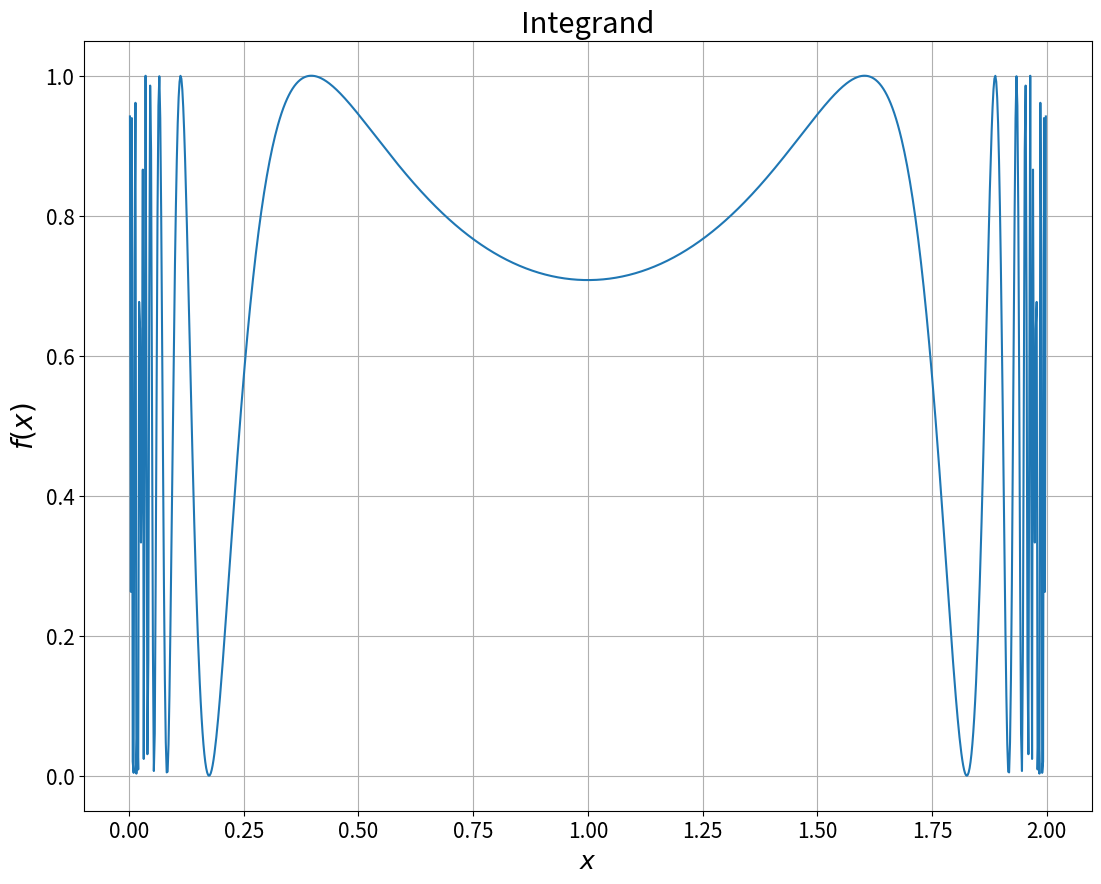

The script that saved this image:
#!/usr/bin/env python3
# -*- coding: utf-8 -*-
"""
Created on Sun Mar 10 15:18:57 2019

[redacted]
"""

import numpy as np
import matplotlib.pyplot as plt

x = np.linspace(0,2,1000)
f = lambda x:np.sin(1/(x*(2-x)))**2

plt.figure(figsize=(13,10))
plt.plot(x,f(x))
plt.grid()
plt.xlabel(r'$x$',size=18)
plt.ylabel(r'$f(x)$',size=20)
plt.title(r'Integrand', size=21)
plt.tick_params(axis='both', which='major', labelsize=15)
plt.tick_params(axis='both', which='minor', labelsize=12)
plt.savefig('4.png')
plt.show()

N = int(1e4)
x = np.random.uniform(low=0,high=2.0,size=N)
y = np.random.uniform(low=0.,high=1.0,size=N)
A = 2.*1.
I = (np.count_nonzero(np.array(y<=f(x),dtype=np.int32))/N)*A
error = np.sqrt(I*(A-I)/N)
print('Monte Carlo Hit-Miss Algorithm')
print('Integral: %f'%I)
print('Error: %e'%error)

print()
I = ((2.-0.)/N)*np.sum(f(x))
varf = (1/N)*np.sum(f(x)**2)-(I/(2.-0.))**2
error = (2.-0.)*np.sqrt(varf/N)
print('Monte Carlo Mean Value Algorithm')
print('Integral: %f'%I)
print('Error: %e'%error)


"""
Output:
    
Monte Carlo Hit-Miss Algorithm
Integral: 1.456000
Error: 8.899798e-03

Monte Carlo Mean Value Algorithm
Integral: 1.453037
Error: 5.308131e-03
"""